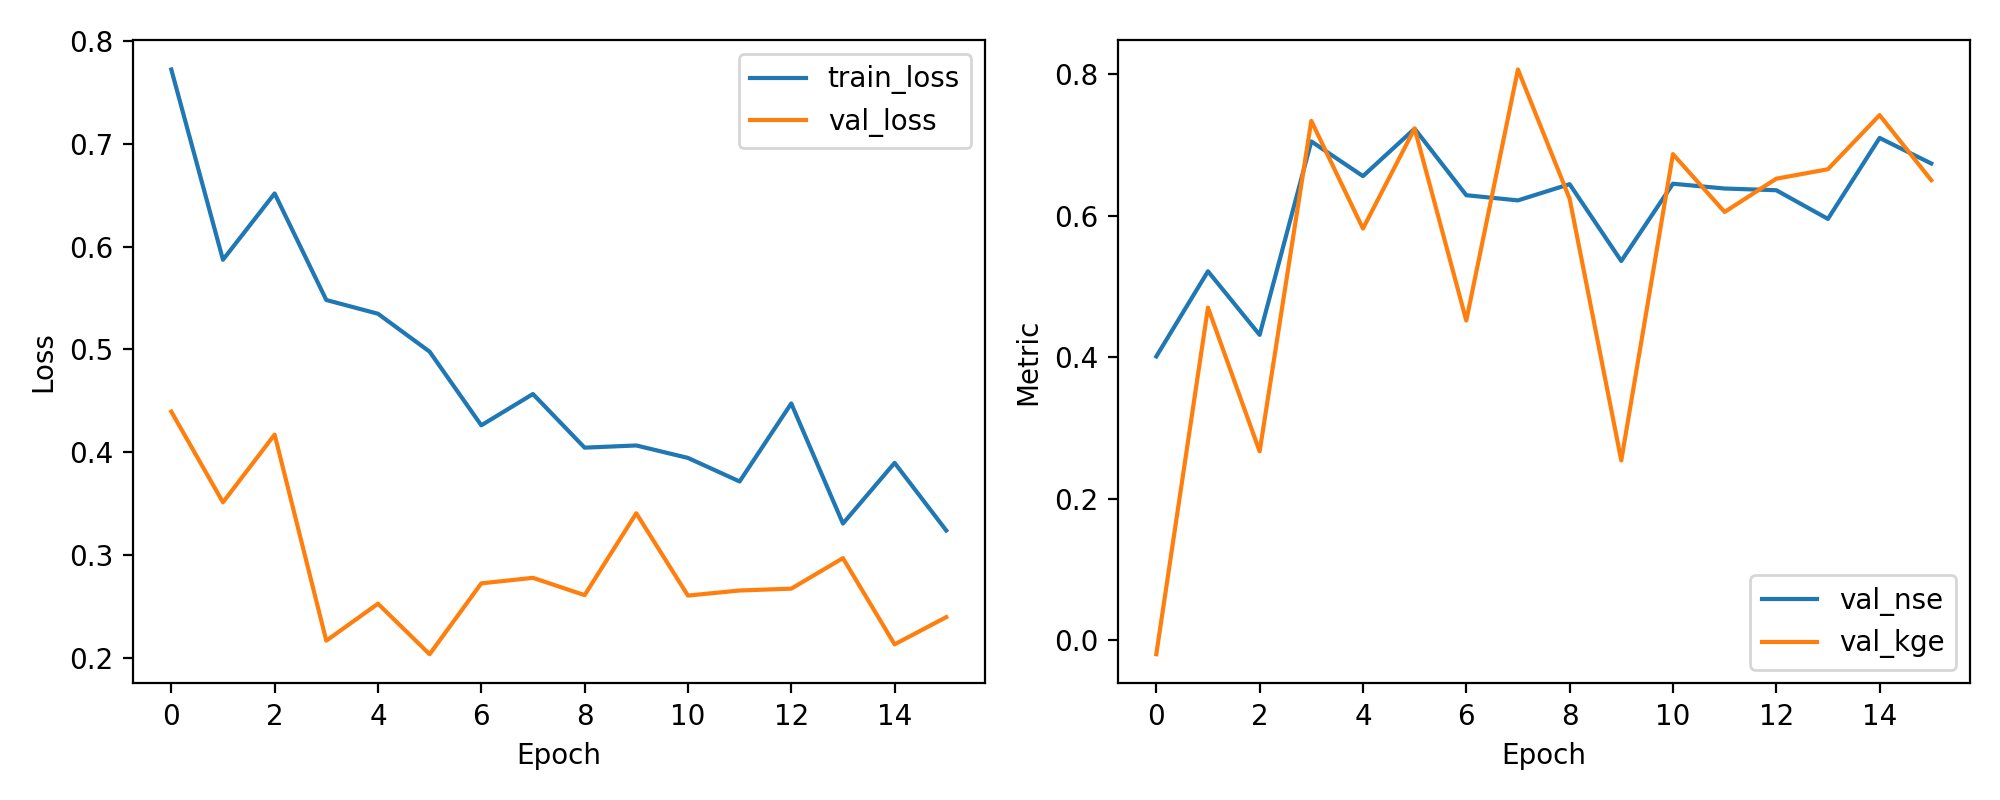

Source data for this figure (header and first rows):
epoch, train_loss, val_loss, val_nse, val_kge
1, 0.7723, 0.4395, 0.4009, -0.01965
2, 0.5872, 0.3513, 0.5212, 0.4699
3, 0.6517, 0.4171, 0.4314, 0.2668
4, 0.5481, 0.2167, 0.7047, 0.7336
5, 0.5347, 0.2526, 0.6556, 0.5816
6, 0.4978, 0.2035, 0.7226, 0.7229
7, 0.4262, 0.2724, 0.6287, 0.4516
8, 0.4566, 0.2778, 0.6213, 0.8062
9, 0.4044, 0.261, 0.6443, 0.6238
10, 0.4066, 0.3406, 0.5357, 0.254
11, 0.3945, 0.2605, 0.6449, 0.6867
12, 0.3716, 0.2655, 0.6381, 0.605
13, 0.4474, 0.2673, 0.6357, 0.652
14, 0.3306, 0.297, 0.5952, 0.6654
15, 0.3896, 0.2131, 0.7095, 0.7418
16, 0.3239, 0.2396, 0.6735, 0.6499
